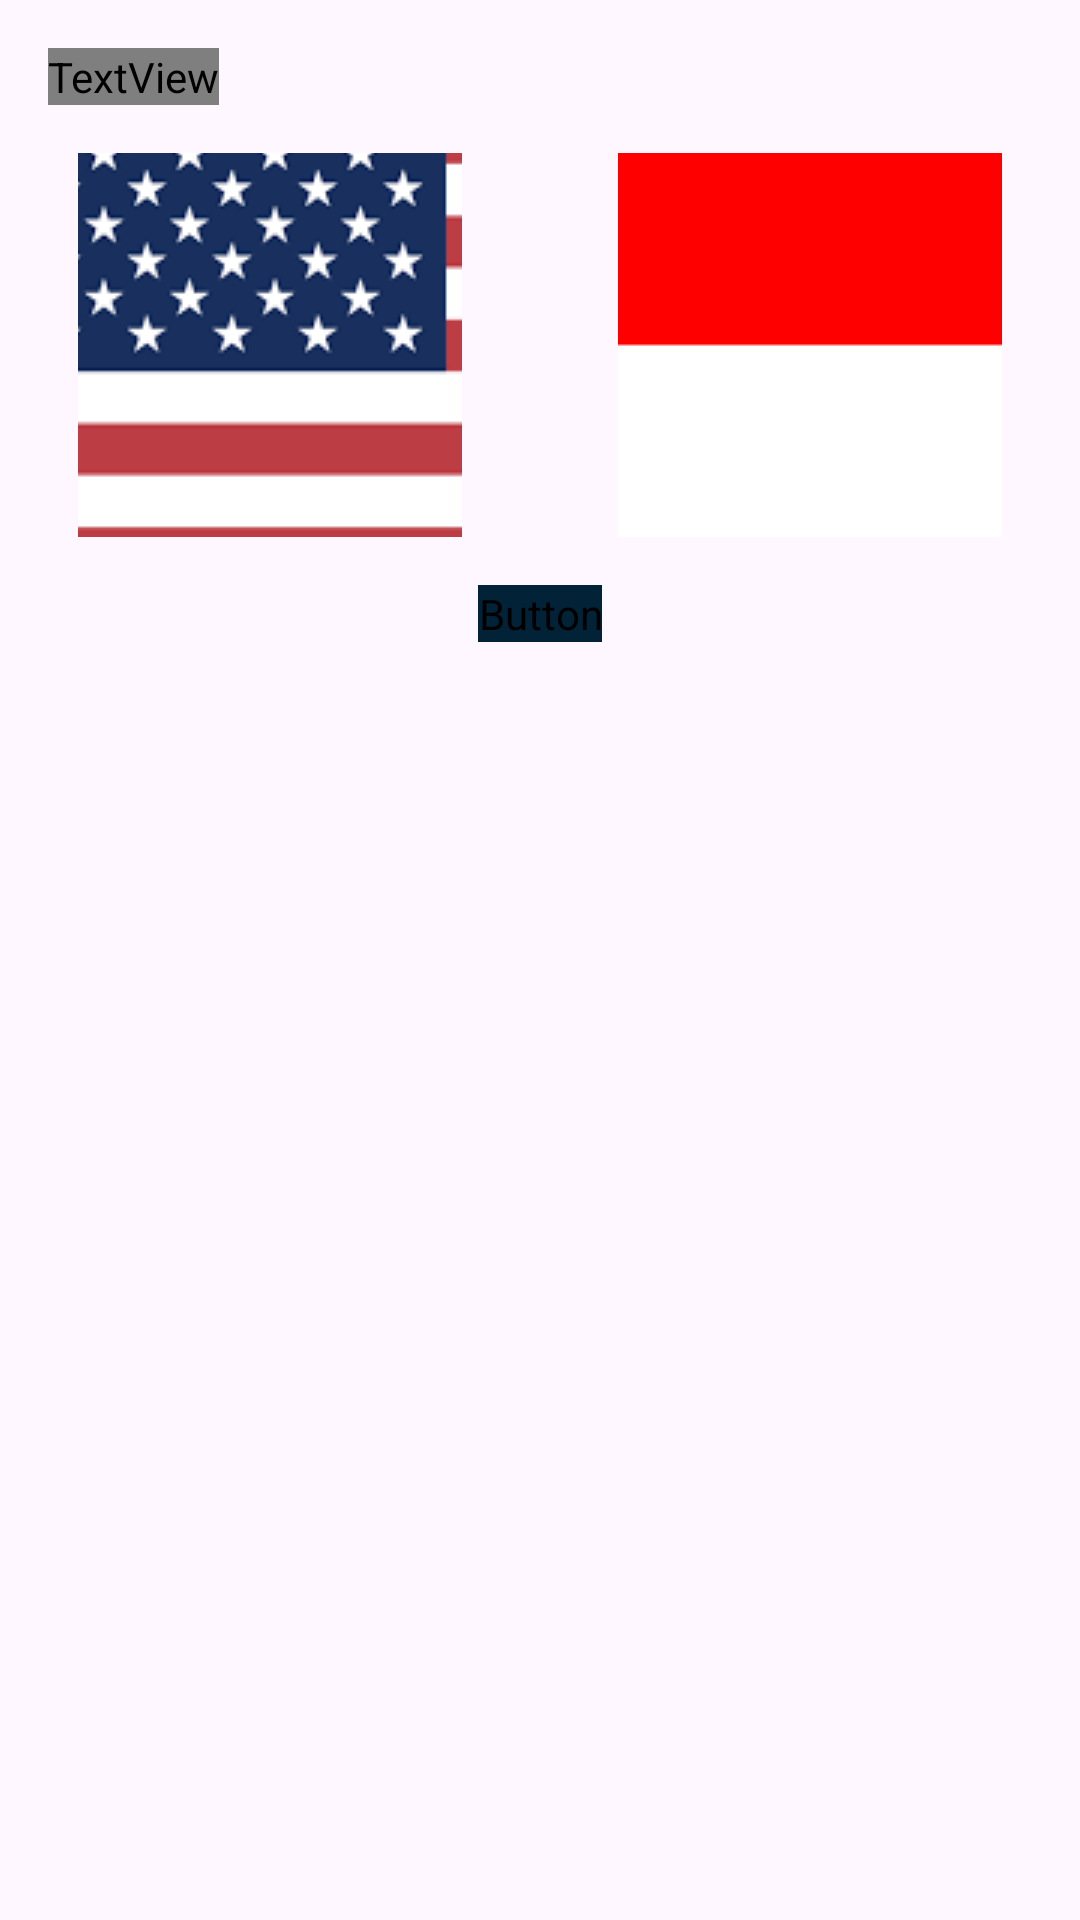

Produce the Android XML layout that renders to this screen, including the resource entries it uses.
<!-- AndroidManifest.xml: application theme Theme.Storygram -->
<!-- res/layout/activity_setting.xml -->
<?xml version="1.0" encoding="utf-8"?>
<androidx.constraintlayout.widget.ConstraintLayout xmlns:android="http://schemas.android.com/apk/res/android"
    xmlns:app="http://schemas.android.com/apk/res-auto"
    xmlns:tools="http://schemas.android.com/tools"
    android:id="@+id/main"
    android:layout_width="match_parent"
    android:layout_height="match_parent"
    tools:context=".view.setting.SettingActivity">

    <TextView
        android:id="@+id/tv_language"
        android:layout_width="wrap_content"
        android:layout_height="wrap_content"
        android:layout_marginStart="16dp"
        android:layout_marginTop="16dp"
        android:fontFamily="@font/poppins_bold"
        android:text="@string/choose_language"
        android:textSize="36sp"
        app:layout_constraintStart_toStartOf="parent"
        app:layout_constraintTop_toTopOf="parent" />

    <ImageButton
        android:id="@+id/us_flag"
        android:layout_width="128dp"
        android:layout_height="128dp"
        android:layout_marginTop="16dp"
        android:src="@drawable/bendera_us"
        app:layout_constraintEnd_toStartOf="@id/guideline5"
        app:layout_constraintStart_toStartOf="parent"
        app:layout_constraintTop_toBottomOf="@id/tv_language" />

    <ImageButton
        android:id="@+id/indo_flag"
        android:layout_width="128dp"
        android:layout_height="128dp"
        android:layout_marginTop="16dp"
        android:src="@drawable/bendera_indo"
        app:layout_constraintEnd_toEndOf="parent"
        app:layout_constraintStart_toEndOf="@id/guideline5"
        app:layout_constraintTop_toBottomOf="@id/tv_language" />

    <Button
        android:id="@+id/btnLogout"
        android:layout_width="wrap_content"
        android:layout_height="wrap_content"
        android:layout_marginTop="16dp"
        android:backgroundTint="@color/primary_blue_color"
        android:fontFamily="@font/poppins_regular"
        android:text="@string/Logout"
        app:layout_constraintEnd_toEndOf="@id/indo_flag"
        app:layout_constraintStart_toStartOf="@id/us_flag"
        app:layout_constraintTop_toBottomOf="@id/us_flag" />

    <androidx.constraintlayout.widget.Guideline
        android:id="@+id/guideline5"
        android:layout_width="wrap_content"
        android:layout_height="wrap_content"
        android:orientation="vertical"
        app:layout_constraintGuide_percent="0.5" />
</androidx.constraintlayout.widget.ConstraintLayout>
<!-- resources referenced by this layout -->
<resources>
  <color name="primary_blue_color">#022237</color>
  <!-- drawable bendera_indo: png bitmap (drawable, 2249 bytes) -->
  <!-- drawable bendera_us: png bitmap (drawable, 4823 bytes) -->
  <string name="Logout">Logout</string>
  <string name="choose_language">Select a language</string>
  <style name="Theme.Storygram" parent="Base.Theme.Storygram" />
  <style name="Base.Theme.Storygram" parent="Theme.Material3.DayNight.NoActionBar">
          
          
          <item name="android:windowIsTranslucent">true</item>
          <item name="colorPrimaryVariant">@color/primary_blue_color</item>
          <item name="android:navigationBarColor">@color/primary_blue_color</item>
          <item name="android:statusBarColor">@color/primary_blue_color</item>
      </style>
</resources>
